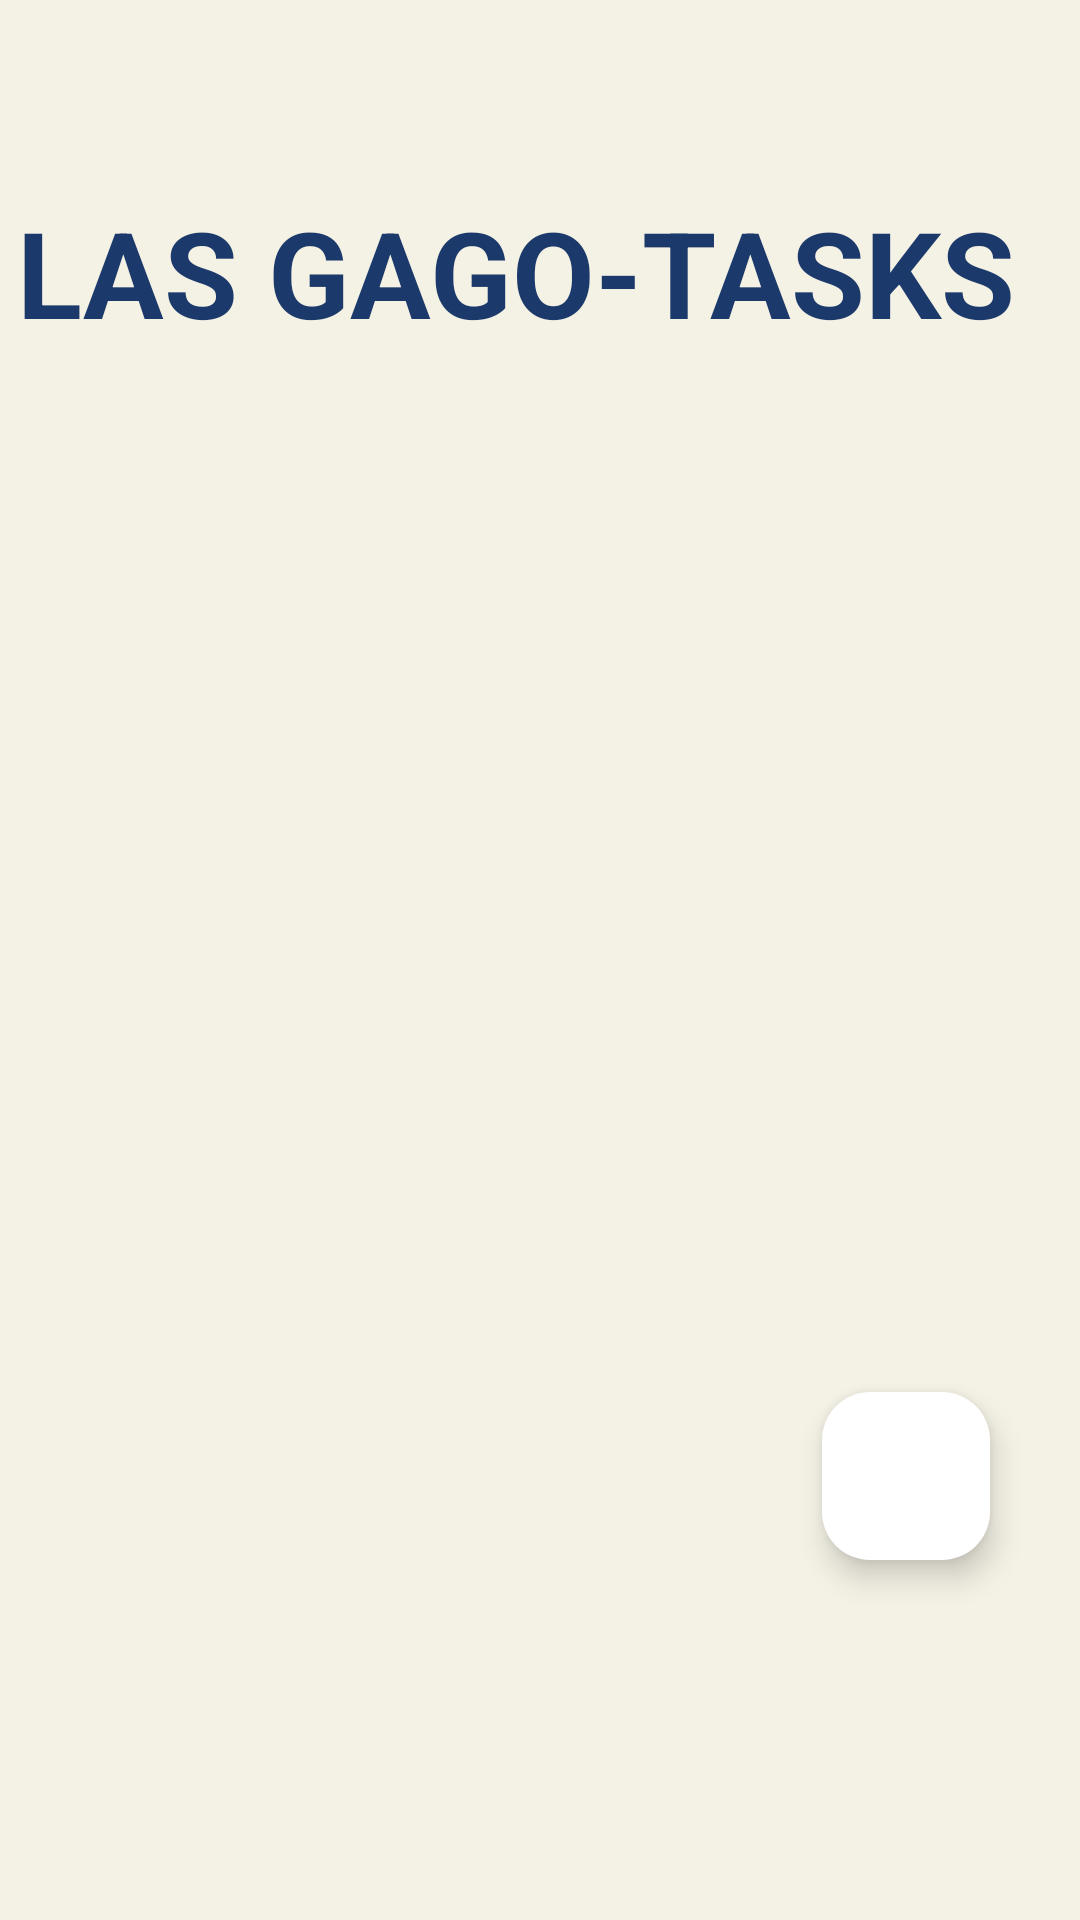

Android layout source for this screen:
<!-- AndroidManifest.xml: application theme Theme.TodoList_Propio -->
<!-- res/layout/activity_main.xml -->
<?xml version="1.0" encoding="utf-8"?>
<FrameLayout xmlns:android="http://schemas.android.com/apk/res/android"
    xmlns:app="http://schemas.android.com/apk/res-auto"
    xmlns:tools="http://schemas.android.com/tools"
    android:id="@+id/main"
    android:layout_width="match_parent"
    android:layout_height="match_parent"
    android:background="@color/bg"
    tools:context=".MainActivity">

    <androidx.constraintlayout.widget.ConstraintLayout xmlns:android="http://schemas.android.com/apk/res/android"
        xmlns:app="http://schemas.android.com/apk/res-auto"
        android:layout_width="match_parent"
        android:layout_height="match_parent"
        android:background="@color/bg"
        >

    <TextView
        android:id="@+id/title"
        android:layout_width="wrap_content"
        android:layout_height="wrap_content"
        android:layout_marginTop="64dp"
        android:text="LAS GAGO-TASKS"
        android:textColor="@color/blueTec"
        android:textSize="40sp"
        android:textStyle="bold"
        app:layout_constraintEnd_toEndOf="parent"
        app:layout_constraintHorizontal_bias="0.205"
        app:layout_constraintStart_toStartOf="parent"
        app:layout_constraintTop_toTopOf="parent" />

    <androidx.recyclerview.widget.RecyclerView
        android:id="@+id/rvCategorias"
        android:layout_width="match_parent"
        android:layout_height="wrap_content"
        android:layout_marginTop="28dp"
        app:layout_constraintTop_toBottomOf="@id/title"
        tools:layout_editor_absoluteX="0dp"></androidx.recyclerview.widget.RecyclerView>

    <androidx.recyclerview.widget.RecyclerView
        android:id="@+id/rvTareas"
        android:layout_width="match_parent"
        android:layout_height="450dp"
        android:layout_marginTop="24dp"
        app:layout_constraintTop_toBottomOf="@id/rvCategorias"
        tools:layout_editor_absoluteX="-51dp">

    </androidx.recyclerview.widget.RecyclerView>

</androidx.constraintlayout.widget.ConstraintLayout>

   <com.google.android.material.floatingactionbutton.FloatingActionButton
       android:id="@+id/addTareabtn"
       android:layout_width="wrap_content"
       android:layout_height="wrap_content"
       android:layout_gravity="end|bottom"
       android:layout_marginEnd="30dp"
       android:backgroundTint="@color/white"
       android:src="@drawable/ic_add"
       app:tint="@color/blueTec"
       android:layout_marginBottom="120dp"
       >

   </com.google.android.material.floatingactionbutton.FloatingActionButton>

</FrameLayout>
<!-- resources referenced by this layout -->
<resources>
  <color name="bg">#f4f1e5</color>
  <color name="blueTec">#1b396a</color>
  <color name="white">#FFFFFFFF</color>
  <style name="Theme.TodoList_Propio" parent="Base.Theme.TodoList_Propio" />
  <style name="Base.Theme.TodoList_Propio" parent="Theme.Material3.DayNight.NoActionBar">
          
          
      </style>
</resources>
